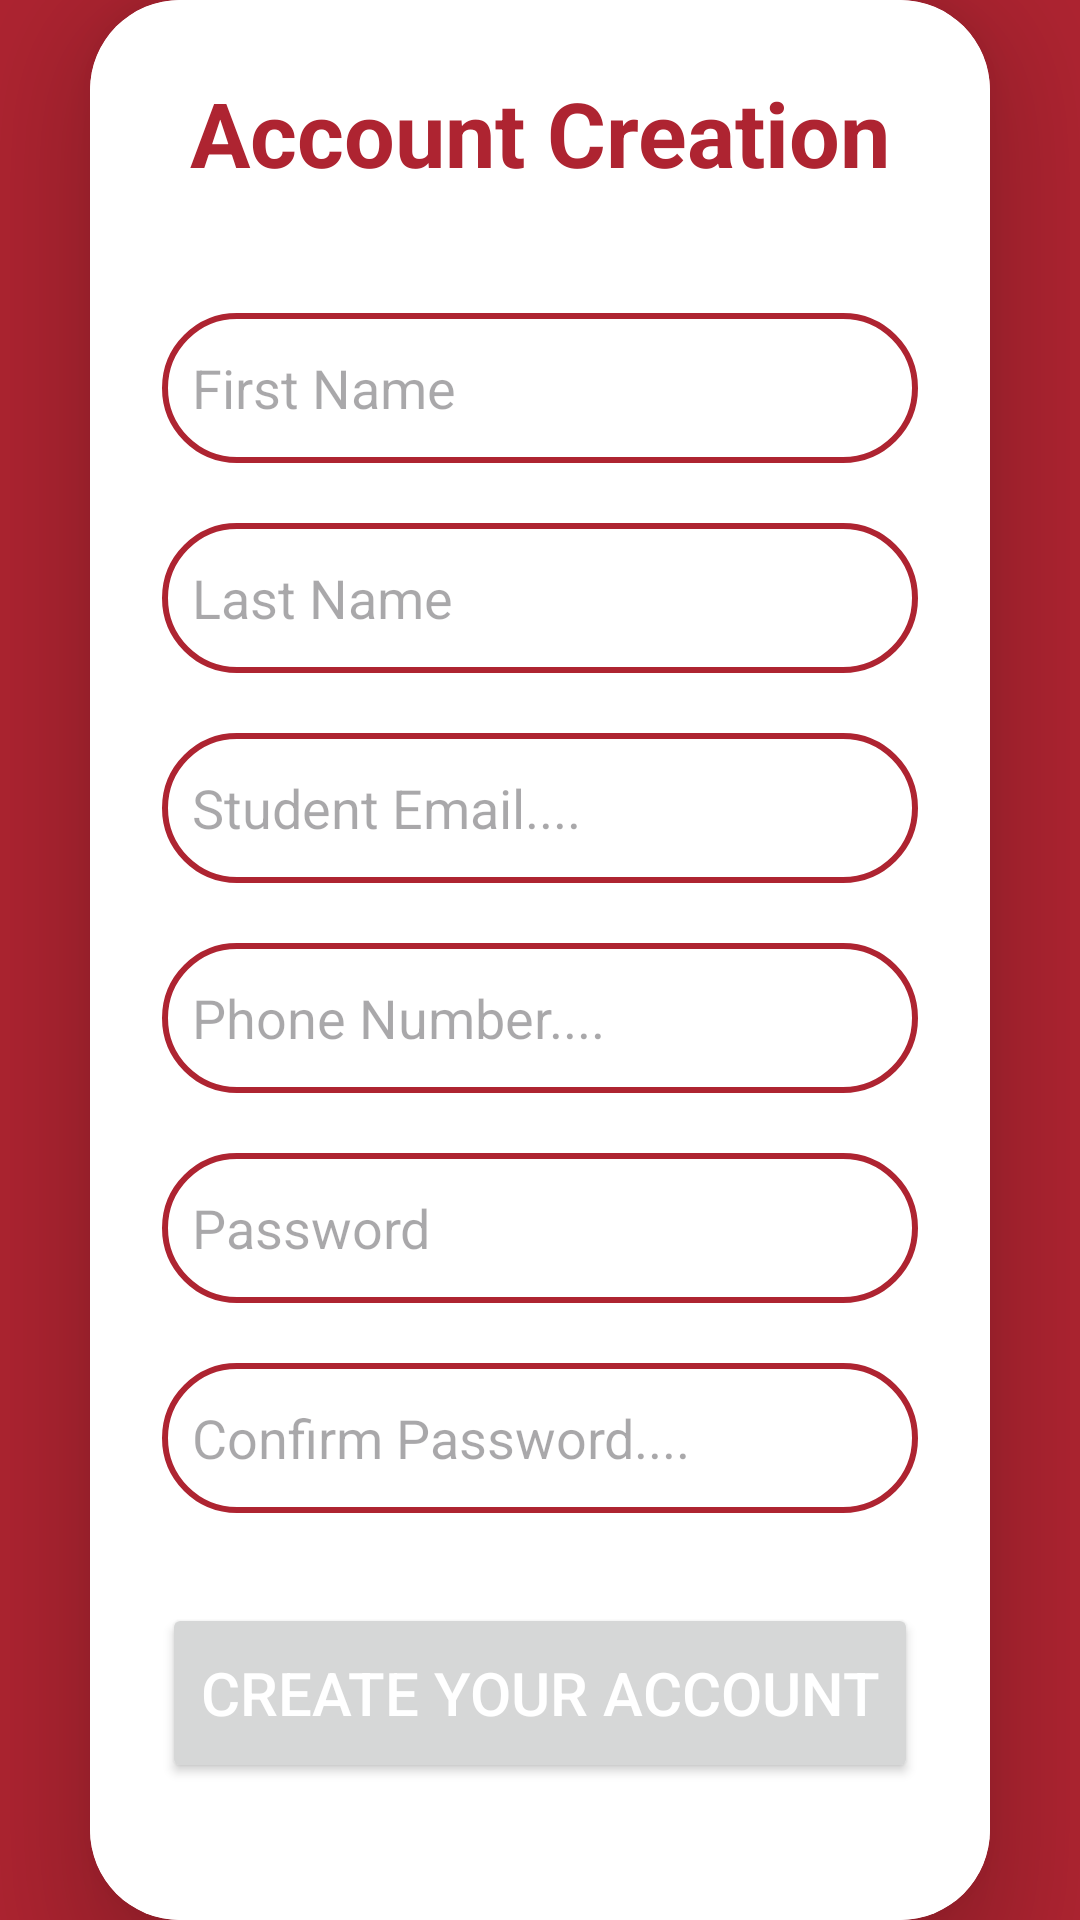

Produce the Android XML layout that renders to this screen, including the resource entries it uses.
<!-- AndroidManifest.xml: application theme Theme.PeerPalApp -->
<!-- res/layout/activity_sign_up.xml -->
<?xml version="1.0" encoding="utf-8"?>
<androidx.constraintlayout.widget.ConstraintLayout xmlns:android="http://schemas.android.com/apk/res/android"
    xmlns:app="http://schemas.android.com/apk/res-auto"
    xmlns:tools="http://schemas.android.com/tools"
    android:id="@+id/main"
    android:layout_width="match_parent"
    android:layout_height="match_parent"
    android:orientation="vertical"
    tools:context=".SignUpActivity"
    android:background="@color/Red">

    <androidx.cardview.widget.CardView
        android:id="@+id/cardView"
        android:layout_width="match_parent"
        android:layout_height="wrap_content"
        android:layout_margin="30dp"
        app:cardCornerRadius="30dp"
        app:cardElevation="20dp"
        app:layout_constraintBottom_toBottomOf="parent"
        app:layout_constraintTop_toTopOf="parent"
        tools:layout_editor_absoluteX="30dp">

        <LinearLayout
            android:layout_width="match_parent"
            android:layout_height="wrap_content"
            android:background="@color/white"
            android:gravity="center_horizontal"
            android:orientation="vertical"
            android:padding="24dp">
            
            <TextView
                android:layout_width="match_parent"
                android:layout_height="wrap_content"
                android:text="@string/account_creation"
                android:textSize="30dp"
                android:textAlignment="center"
                android:textStyle="bold"
                android:textColor="@color/Red"/>

            <EditText
                android:id="@+id/acc_Creation_First_Name"
                android:layout_width="match_parent"
                android:layout_height="50dp"
                android:layout_marginTop="40dp"
                android:background="@drawable/red_border"
                android:hint="@string/first_name"
                android:padding="10dp"
                android:textColor="@color/black" />

            <EditText
                android:layout_width="match_parent"
                android:layout_height="50dp"
                android:id="@+id/acc_Creation_Last_Name"
                android:background="@drawable/red_border"
                android:layout_marginTop="20dp"
                android:padding="10dp"
                android:hint="@string/last_name"
                android:textColor="@color/black"/>

            <EditText
                android:layout_width="match_parent"
                android:layout_height="50dp"
                android:id="@+id/acc_Creation_Email"
                android:background="@drawable/red_border"
                android:layout_marginTop="20dp"
                android:padding="10dp"
                android:hint="Student Email...."
                android:textColor="@color/black"/>

            <EditText
                android:layout_width="match_parent"
                android:layout_height="50dp"
                android:id="@+id/acc_Creation_Phone"
                android:background="@drawable/red_border"
                android:layout_marginTop="20dp"
                android:padding="10dp"
                android:hint="Phone Number...."
                android:textColor="@color/black"/>

            <EditText
                android:layout_width="match_parent"
                android:layout_height="50dp"
                android:id="@+id/acc_Creation_Password"
                android:background="@drawable/red_border"
                android:layout_marginTop="20dp"
                android:padding="10dp"
                android:hint="Password"
                android:inputType="textPassword"
                android:textColor="@color/black"/>

            <EditText
                android:id="@+id/acc_Creation_Cofirm_Password"
                android:layout_width="match_parent"
                android:layout_height="50dp"
                android:layout_marginTop="20dp"
                android:background="@drawable/red_border"
                android:hint="Confirm Password...."
                android:inputType="textPassword"
                android:padding="10dp"
                android:textColor="@color/black" />

            <Button
                android:id="@+id/acc_Creation_signup_btn"
                android:layout_width="match_parent"
                android:layout_height="60dp"
                android:layout_marginTop="30dp"
                android:text="Create your account"
                android:textColor="@color/my_primary"
                android:textSize="20dp" />

            <TextView
                android:id="@+id/acc_Creation_loginRedirect"
                android:layout_width="wrap_content"
                android:layout_height="wrap_content"
                android:layout_marginTop="15dp"
                android:padding="10dp"
                android:text="Already a PeerPal user? Login"
                android:textColor="@color/Red"
                android:textSize="18dp" />

            <ProgressBar
                android:id="@+id/progressBar"
                android:layout_width="wrap_content"
                android:layout_height="wrap_content"
                android:layout_centerInParent="true"
                android:visibility="gone" />
        </LinearLayout>
    </androidx.cardview.widget.CardView>
</androidx.constraintlayout.widget.ConstraintLayout>
<!-- resources referenced by this layout -->
<resources>
  <color name="Red">#AE2431</color>
  <color name="black">#FF000000</color>
  <color name="my_primary">#FFFFFF</color>
  <color name="white">#FFFFFFFF</color>
  <!-- drawable red_border (drawable) -->
  <?xml version="1.0" encoding="utf-8"?>
  <shape xmlns:android="http://schemas.android.com/apk/res/android"
      android:shape="rectangle">
  
      <stroke
          android:width="2dp"
          android:color="@color/Red"/>
  
      <corners
          android:radius="30dp"/>
  </shape>
  <string name="account_creation">Account Creation</string>
  <string name="first_name">First Name</string>
  <string name="last_name">Last Name</string>
  <style name="Theme.PeerPalApp" parent="Base.Theme.PeerPalApp" />
  <style name="Base.Theme.PeerPalApp" parent="Theme.Material3.DayNight.NoActionBar">
          
          <item name="colorPrimary">@color/my_secondary</item>
          <item name="colorPrimary">@color/Red</item>
          <item name="colorPrimaryVariant">@color/Red</item>
      </style>
  <color name="my_secondary">#AE2431</color>
</resources>
